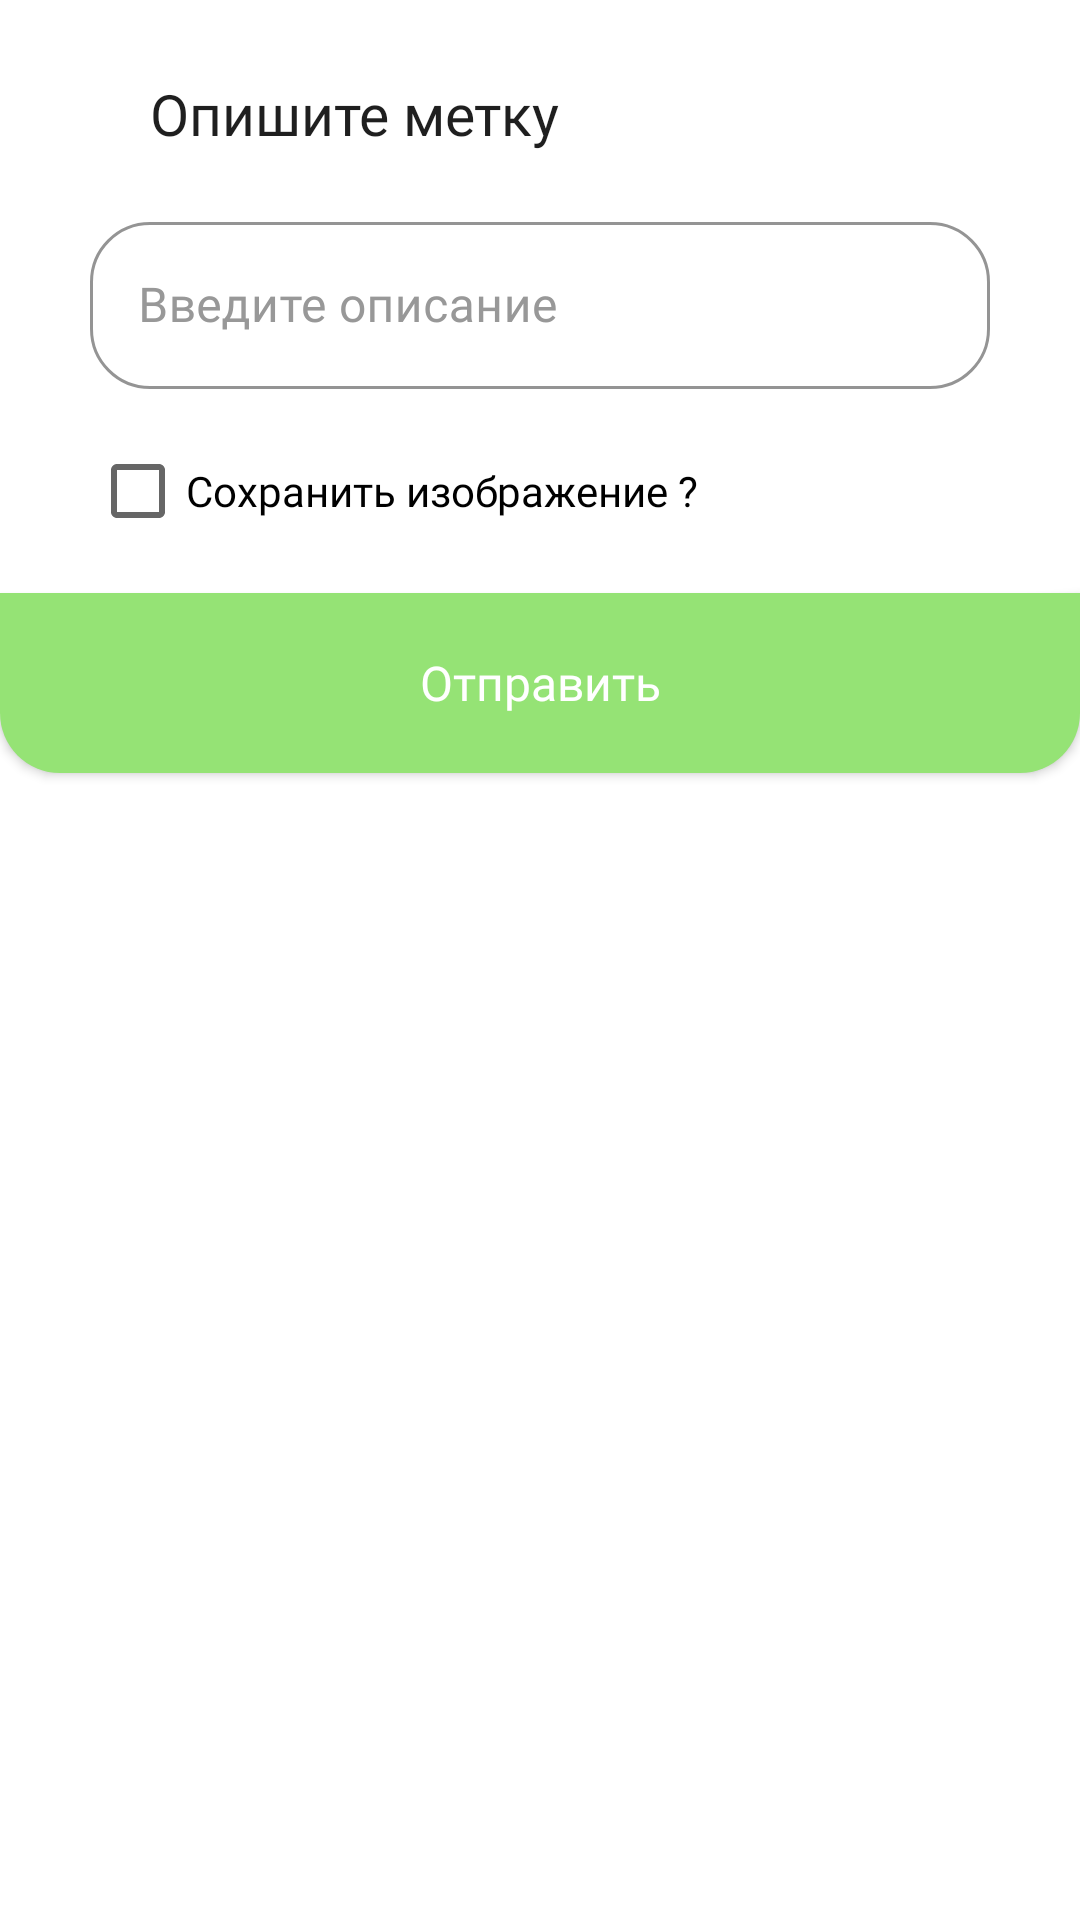

Write the Android layout XML for this screen, with the resource values it uses.
<!-- AndroidManifest.xml: application theme Theme.MyApplication -->
<!-- res/layout/alert_view.xml -->
<?xml version="1.0" encoding="utf-8"?>
<LinearLayout xmlns:android="http://schemas.android.com/apk/res/android"
    xmlns:app="http://schemas.android.com/apk/res-auto"
    android:id="@+id/layout_root"
    android:layout_width="match_parent"
    android:layout_height="match_parent"
    android:background="@color/white"
    android:orientation="vertical">

    <TextView
        android:layout_width="wrap_content"
        android:layout_height="wrap_content"
        android:layout_marginLeft="50dp"
        android:layout_marginTop="25dp"
        android:fontFamily="@font/roboto_regular"
        android:text="Опишите метку"
        android:textColor="#1F1F1F"
        android:textSize="19sp" />

    <com.google.android.material.textfield.TextInputLayout
        style="@style/Widget.MaterialComponents.TextInputLayout.OutlinedBox"
        android:layout_width="match_parent"
        android:layout_height="wrap_content"
        android:layout_marginLeft="30dp"
        android:layout_marginTop="18dp"
        android:layout_marginRight="30dp"
        android:fontFamily="@font/roboto_regular"
        android:hint="Введите описание"
        android:textColorHint="#989898"
        app:boxCornerRadiusBottomEnd="20dp"
        app:boxCornerRadiusBottomStart="20dp"
        app:boxCornerRadiusTopEnd="20dp"
        app:boxCornerRadiusTopStart="20dp"
        app:boxStrokeColor="#989898"
        app:hintTextColor="#989898">

        <com.google.android.material.textfield.TextInputEditText
            android:id="@+id/input_text"
            android:layout_width="match_parent"
            android:layout_height="wrap_content"
            android:fontFamily="@font/roboto_regular"
            android:textColor="@color/black"
            android:textCursorDrawable="@null" />
    </com.google.android.material.textfield.TextInputLayout>

    <CheckBox
        android:layout_width="wrap_content"
        android:layout_height="wrap_content"
        android:layout_marginLeft="30dp"
        android:layout_marginTop="10dp"
        android:fontFamily="@font/roboto_regular"
        android:text="Сохранить изображение ?" />

    <androidx.appcompat.widget.AppCompatButton
        android:id="@+id/btn_send"
        android:layout_width="match_parent"
        android:layout_height="wrap_content"
        android:layout_marginTop="10dp"
        android:background="@drawable/btn_send_back"
        android:fontFamily="@font/roboto_regular"
        android:minHeight="60dp"
        android:text="Отправить"
        android:textAllCaps="false"
        android:textColor="@color/white"
        android:textSize="16sp" />

</LinearLayout>
<!-- resources referenced by this layout -->
<resources>
  <color name="black">#FF000000</color>
  <color name="white">#FFFFFFFF</color>
  <!-- drawable btn_send_back (drawable) -->
  <?xml version="1.0" encoding="utf-8"?>
  <selector xmlns:android="http://schemas.android.com/apk/res/android">
      <item>
          <shape android:shape="rectangle">
              <solid android:color="#95E375"/>
              <corners android:bottomLeftRadius="20dp"
                  android:bottomRightRadius="20dp"/>
          </shape>
      </item>
  </selector>
  <style name="Theme.MyApplication" parent="Theme.MaterialComponents.DayNight.DarkActionBar">
          
          <item name="colorPrimary">@color/purple_500</item>
          <item name="colorPrimaryVariant">@color/purple_700</item>
          <item name="colorOnPrimary">@color/white</item>
          
          <item name="colorSecondary">@color/teal_200</item>
          <item name="colorSecondaryVariant">@color/teal_700</item>
          <item name="colorOnSecondary">@color/black</item>
          
          <item name="android:statusBarColor" tools:targetApi="l">#C8C8C8</item>
          
  
      </style>
  <color name="purple_500">#FF6200EE</color>
  <color name="purple_700">#FF3700B3</color>
  <color name="teal_200">#F01A44</color>
  <color name="teal_700">#FF018786</color>
</resources>
